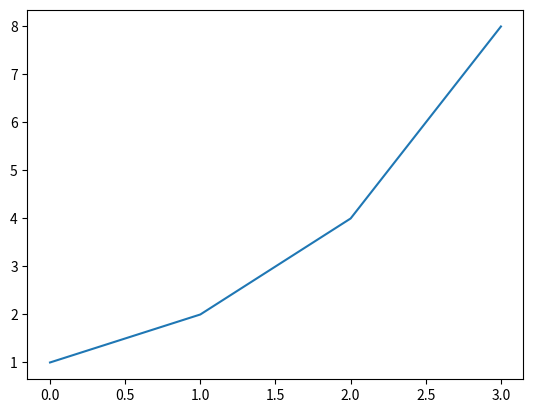

The matplotlib source for this figure:
#!/usr/bin/env python
# coding: utf-8

# ## Introduction

# Let's build up from the basics: what is a Jupyter Notebook? A notebook is a document made of cells. You can write in some of them (markdown cells) or you can perform calculations in Python (code cells) and run them like this:

# In[1]:


1+1


# Cool, huh? This combination of prose and code makes Jupyter Notebook ideal for experimentation: we can see the rationale for each experiment, the code, and the results in one comprehensive document. 
# 
# Try it yourself now. Click "Copy & Edit" in the top right to get your own editable version of this notebook, then click the cell above and hit `Shift`-`Enter`.
# 
# Other renowned institutions in academia and industry use Jupyter Notebook, including Google, Microsoft, IBM, Bloomberg, Berkeley and NASA among others. Even Nobel-winning economists [use Jupyter Notebooks](https://paulromer.net/jupyter-mathematica-and-the-future-of-the-research-paper/)  for their experiments and some suggest that Jupyter Notebooks will be the [new format for research papers](https://www.theatlantic.com/science/archive/2018/04/the-scientific-paper-is-obsolete/556676/).
# 

# ## Writing

# A type of cell in which you can write text is called a _Markdown cell_. [_Markdown_](https://en.wikipedia.org/wiki/Markdown) is a very popular markup language. To specify that a cell is Markdown you need to click in the drop-down menu in the toolbar and select Markdown.
# 
# Click the '+ Markdown' button below. Now you can type your first Markdown cell. Write 'My first markdown cell' and press run.
# 
# You should see something like this:

# My first markdown cell

# Now try making your first _Code_ cell: follow the same steps as before but click "+ Code". Type something like 3/2. You should see '1.5' as output.

# In[2]:


3/2


# ## Modes

# If you made a mistake in your *Markdown* cell and you have already run it, you will notice that you cannot edit it just by clicking on it. This is because you are in **Command Mode**. Jupyter Notebooks have two distinct modes:
# 
# - Edit Mode:: Allows you to edit a cell's content.
# 
# - Command Mode:: Allows you to edit the notebook as a whole and use keyboard shortcuts but not edit a cell's content. 
# 
# You can toggle between these two by either pressing <kbd>ESC</kbd> and <kbd>Enter</kbd> or clicking outside a cell or inside it (you need to double click if it's a Markdown cell). You can always tell which mode you're on: the current cell will have a green border in **Edit Mode** and a blue border in **Command Mode**. Try it!
# 

# ## Other Important Considerations

# Your notebook is autosaved every 120 seconds. If you want to manually save it you can just press the "save version" button on the upper right corner.
# 
# To know if your *kernel* (the Python engine executing your instructions behind the scenes) is computing or not, you can check the icon to the left of your cell. If the dot spinning, it means that the kernel is working. If not, it is idle.
# 
# There are a couple of shortcuts you must know about which we use **all** the time (always in **Command Mode**). These are:
# 
# - <kbd>Shift</kbd>+<kbd>Enter</kbd>: Run the code or markdown on a cell
# - <kbd>Up Arrow</kbd> / <kbd>Down Arrow</kbd>: Toggle across cells
# - <kbd>b</kbd>: Create new cell underneath this one
# - <kbd>0</kbd>+<kbd>0</kbd>: Reset Kernel
# 
# You can find more shortcuts by typing <kbd>h</kbd> (for help).
# 
# You may need to use shell commands, like `ls` or `cat` in a Jupyter Notebook environment. That is very easy to do: just type `!` before you shell command, like so:

# In[3]:


get_ipython().system('pwd')


# That's it. This is all you need to know to use Jupyter Notebooks. That said, we have more tips and tricks below... There's a lot you can do with notebooks -- in fact, we published [a whole book](https://www.amazon.com/Deep-Learning-Coders-fastai-PyTorch/dp/1492045527) written entirely as notebooks!

# ## Markdown Formatting
# 

# ### Images

# Did you know that the Jupyter Notebook team won the highest honor for a software system, the ACM Software System Award?

# ![image.png](attachment:e8fe737f-c301-41ec-a462-cf16cee3cbb7.png)

# And did you know that you can add images to your notebook, like I did in the cell above? To do so, just copy your image on your computer, and paste it into a markdown cell. You'll see something like this:
# 
#     ![image.png](attachment:e8fe737f-c301-41ec-a462-cf16cee3cbb7.png)
# 
# When you execute the cell, you'll see the image appear.

# ### Italics, Bold, Strikethrough, Inline, Blockquotes and Links

# The five most important concepts to format your code appropriately when using Markdown are:
#     
# - *Italics*:: Surround your text with \_ or \*.
# 
# - **Bold**:: Surround your text with \__ or \**.
# 
# - `inline`:: Surround your text with \`.
# 
# - blockquote:: Place \> before your text.
# 
# - [Links](http://course-v3.fast.ai/):: Surround the text you want to link with \[\] and place the link adjacent to the text, surrounded with ().
# 
# 

# ### Headings

# Notice that including a hashtag before the text in a markdown cell makes the text a heading. The number of hashtags you include will determine the priority of the header (# is level one, ## is level two, ### is level three and #### is level four). We will add three new cells with the + button on the left to see how every level of heading looks.
# 
# In the notebook, double click on some headings and find out what level they are!
# 

# ### Lists

# There are three types of lists in markdown.
# 
# Ordered list:
# 
# 1. Step 1
#     2. Step 1B
# 3. Step 3
# 
# Unordered list
# 
# * learning rate
# * cycle length
# * weight decay
# 
# Task list
# 
# - [x] Learn Jupyter Notebooks
#     - [x] Writing
#     - [x] Modes
#     - [x] Other Considerations
# - [ ] Change the world
# 
# In the notebook, double click on them to see how they are built! 
# 

# ## Code Capabilities

# **Code** cells are different than **Markdown** cells in that they have an output cell. This means that we can _keep_ the results of our code within the notebook and share them. Let's say we want to show a graph that explains the result of an experiment. We can just run the necessary cells and save the notebook. The output will be there when we open it again! Try it out by running the next two cells.

# In[4]:


a = 1
b = a + 1
c = b + a + 1
d = c + b + a + 1
a, b, c ,d


# In[5]:


import matplotlib.pyplot as plt

plt.plot([a,b,c,d])
plt.show()


# ## Running Jupyter Locally

# This notebook is running inside Kaggle. You can also run notebooks inside other cloud environments such as [Colab](https://colab.research.google.com), [Sagemaker Studio Lab](https://studiolab.sagemaker.aws/), and [Paperspace Gradient](https://gradient.run/notebooks). Or you can run a Jupyter Notebook server from your local computer. What's more, if you have installed Anaconda you don't even need to install Jupyter (if not, just `pip install jupyter`).
# 
# You just need to run `jupyter notebook` in your terminal. Remember to run it from a folder that contains all the folders/files you will want to access. You will be able to open, view, and edit files located within the directory in which you run this command but not files in parent directories.
# 
# If a browser tab does not open automatically once you run the command, you should CTRL+CLICK the link starting with 'http://localhost:' and this will open a new tab in your default browser.
# 

# ## Shortcuts and Tricks

# Here is a list of useful tricks when in a Jupyter Notebook. Make sure you learn them early and use them as often as you can!
# 

# ### Command Mode Shortcuts

# There are a couple of useful keyboard shortcuts in `Command Mode` that you can leverage to make Jupyter Notebook faster to use. Remember that you can switch back and forth between `Command Mode` and `Edit Mode` with <kbd>Esc</kbd> and <kbd>Enter</kbd>.
# 
# - m:: Convert cell to Markdown
# - y:: Convert cell to Code
# - d+d:: Delete cell
# - o:: Toggle between hide or show output
# - Shift+Arrow up/Arrow down:: Select multiple cells. Once you have selected them you can operate on them like a batch (run, copy, paste etc).
# - Shift+M:: Merge selected cells
# 

# ### Cell Tricks

# There are also some tricks that you can code into a cell:
# 
# - `?function-name`:: Shows the definition and docstring for that function
# - `??function-name`:: Shows the source code for that function
# - `doc(function-name)`:: Shows the definition, docstring **and links to the documentation** of the function
# (only works with fastai library imported)
# - Shift+Tab (press once):: See which parameters to pass to a function 
# - Shift+Tab (press three times):: Get additional information on the method
# 
# Here's an example of using `?` to learn about Python's `print()` function:

# In[6]:


get_ipython().run_line_magic('pinfo', 'print')


# ### Line Magics

# Line magics are functions that you can run on cells. They should be at the beginning of a line and take as an argument the rest of the line from where they are called. You call them by placing a '%' sign before the command. The most useful ones are:
# 
# - `%matplotlib inline`:: Ensures that all matplotlib plots will be plotted in the output cell within the notebook and will be kept in the notebook when saved.
# 
# This command is always called together at the beginning of every notebook of the fast.ai course.
# 
# ``` python
# %matplotlib inline
# ```
# 
# - `%timeit`:: Runs a line ten thousand times and displays the average time it took to run.

# In[7]:


get_ipython().run_line_magic('timeit', '[i+1 for i in range(1000)]')


# `%debug`: Inspects a function which is showing an error using the [Python debugger](https://docs.python.org/3/library/pdb.html). If you type this in a cell just after an error, you will be directed to a console where you can inspect the values of all the variables.
# 

# ## Thanks for reading!

# If you found this notebook useful, I'd greatly appreciate an upvote (on my original notebook [here](https://www.kaggle.com/code/jhoward/jupyter-notebook-101), not on the copy you made of it!) Don't hesitate to add a comment if you have any questions or thoughts to add, or have your own favorite Jupyter tips.
